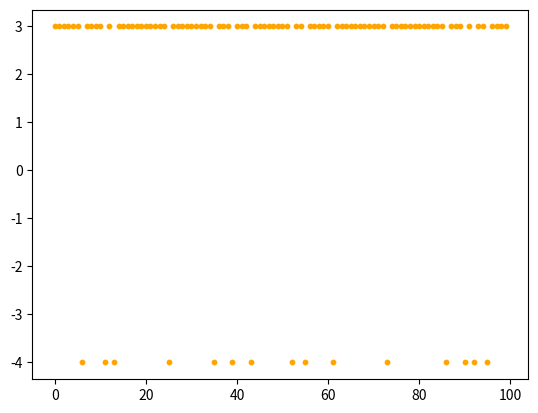

Source code (Python):
# 将25个好球和1个坏球放在一起，每次模3个球，全为好球加1分，只要摸到了坏球减6分，求100轮的过程中分值的变化。

import numpy as np
import matplotlib.pyplot as mp

a = np.random.hypergeometric(25, 1, 3, 100)
s = a-(3-a)*6

mp.scatter(
    np.arange(100), 					# x轴坐标数组
    s,					# y轴坐标数组
    marker='o', 			# 点型
    s=10,				# 大小
    color='orange',			# 颜色
)

mp.show()







